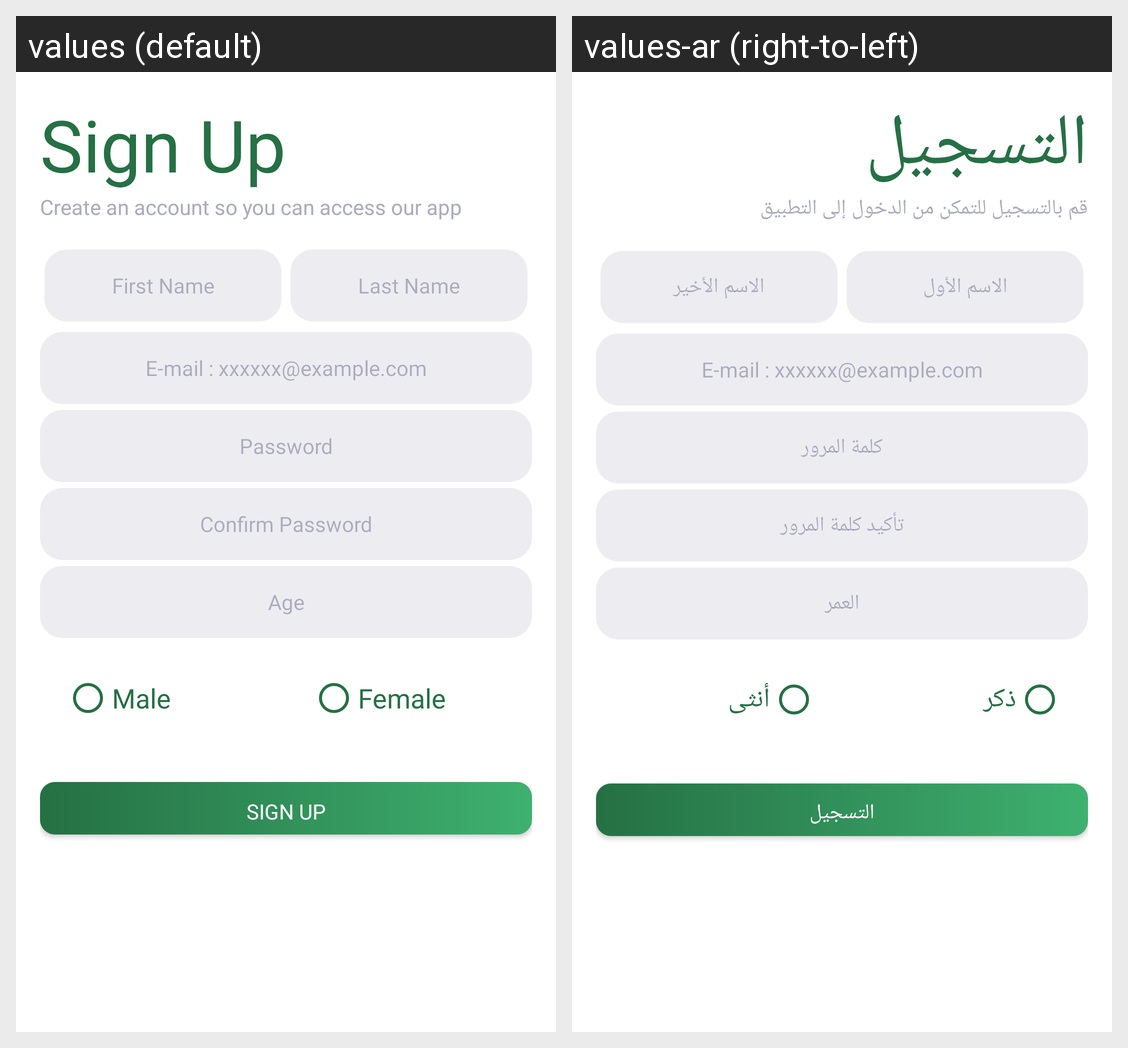

Translations of the strings shown on this Android screen, per locale in the grid:
Android screen res/layout/fragment_sign_up.xml rendered under 2 locales, left to right: values (default), values-ar (right-to-left). Device: Nexus 5 (rendered at 1080×1920; each locale shown at half size, 540×960, under a caption strip naming it); theme Theme.Dawinii.
Strings drawn on this screen, with the default value and each locale's value (text and hints the layout hard-codes, and strings that could not be matched under every locale, appear in the picture but are not listed):

sign_up
  values: Sign Up
  values-ar: التسجيل

create_an_a
  values: Create an account so you can access our app
  values-ar: قم بالتسجيل للتمكن من الدخول إلى التطبيق

firstName
  values: First Name
  values-ar: الاسم الأول

lastName
  values: Last Name
  values-ar: الاسم الأخير

eMailHint
  values: E-mail : xxxxxx@example.com
  values-ar: E-mail : xxxxxx@example.com  [not translated; the default value is used]

password
  values: Password
  values-ar: كلمة المرور

confirm_password
  values: Confirm Password
  values-ar: تأكيد كلمة المرور

age
  values: Age
  values-ar: العمر

male
  values: Male
  values-ar: ذكر

female
  values: Female
  values-ar: أنثى
